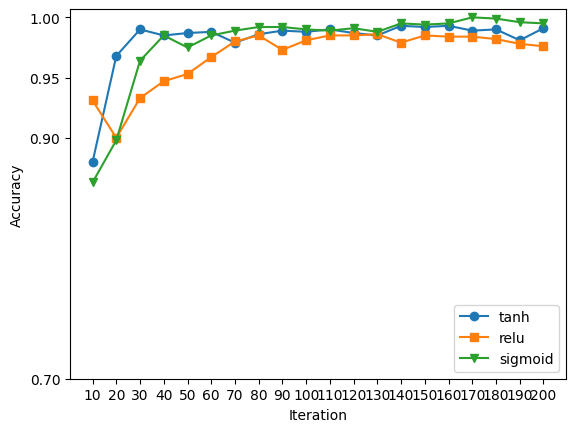

Python code for this plot:
import numpy as np
import matplotlib.pyplot as plt

from pylab import mpl
mpl.rcParams['font.sans-serif'] = ['Times New Roman'] # 指定默认字体
mpl.rcParams['axes.unicode_minus'] = False # 解决保存图像是负号'-'显示为方块的问题

samplenum1=np.arange(25,500+2,25)
x25 = samplenum1
samplenum2=np.arange(10,200+2,10)
x10 = samplenum2
samplenum3=np.arange(2,40+2,2)
x2 = samplenum3

accuracy10sigmoid_test=[0.863, 0.898, 0.964, 0.985, 0.975, 0.985, 0.989, 0.992, 0.992, 0.99, 0.989, 0.991, 0.988, 0.995, 0.994, 0.995, 1.0, 0.999, 0.996, 0.995]
accuracy10tanh_test=[0.88, 0.968, 0.99, 0.985, 0.987, 0.988, 0.979, 0.986, 0.989, 0.988, 0.99, 0.987, 0.985, 0.993, 0.992, 0.993, 0.989, 0.99, 0.981, 0.991]
accuracy10relu_test=[0.931, 0.9, 0.933, 0.947, 0.953, 0.967, 0.98, 0.985, 0.973, 0.981, 0.985, 0.985, 0.986, 0.979, 0.985, 0.984, 0.984, 0.982, 0.978, 0.976]
#面向对象的绘图方式
rect1 = [0.14, 0.35, 0.77, 0.6]
fig,ax = plt.subplots()
ax.figsize=(48,48)
plt.rcParams['figure.figsize'] = (6.0, 4.0)
plt.rcParams['image.interpolation'] = 'nearest' # 设置 interpolation style
plt.rcParams['image.cmap'] = 'gray' # 设置 颜色 style
plt.rcParams['savefig.dpi'] = 300 #图片像素
plt.rcParams['figure.dpi'] = 300 #分辨率

ins0=ax.plot(x10,accuracy10tanh_test, label = 'tanh',marker='o')
ins1=ax.plot(x10,accuracy10relu_test, label = 'relu',marker='s')
ins2=ax.plot(x10,accuracy10sigmoid_test, label = 'sigmoid',marker='v')
lns = ins0+ins1+ins2
labs = [l.get_label() for l in lns]
ax.legend(lns, labs, loc="lower right")#loc="lower right" 图例右下角
ax.set_xlabel("Iteration")
ax.set_ylabel("Accuracy")
#ax.set_title("xxx0-10")
ax.set_xticks(x10)
ax.set_yticks([0.7,0.9,0.95,1.0])
#ax.grid()
plt.savefig('xxx0-10-0.png')



